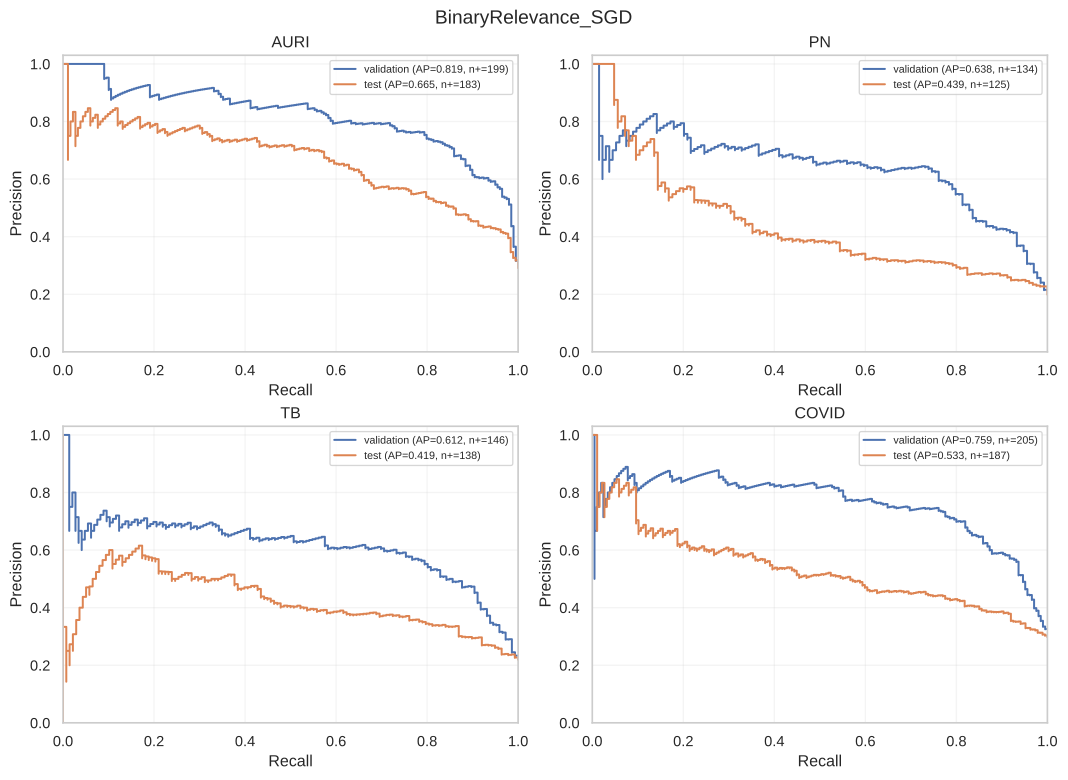

Data behind this chart, as committed beside it:
split, label, recall, precision, threshold
validation, AURI, 1.0, 0.3164, 0.005495
validation, AURI, 1.0, 0.3169, 0.005747
validation, AURI, 0.995, 0.3158, 0.0104
validation, AURI, 0.995, 0.3163, 0.01361
validation, AURI, 0.995, 0.3168, 0.01525
validation, AURI, 0.995, 0.3173, 0.01545
validation, AURI, 0.995, 0.3178, 0.01825
validation, AURI, 0.995, 0.3183, 0.01901
validation, AURI, 0.995, 0.3188, 0.01981
validation, AURI, 0.995, 0.3194, 0.01988
validation, AURI, 0.995, 0.3199, 0.02023
validation, AURI, 0.995, 0.3204, 0.0203
validation, AURI, 0.995, 0.3209, 0.02205
validation, AURI, 0.995, 0.3214, 0.02235
validation, AURI, 0.995, 0.322, 0.02246
validation, AURI, 0.995, 0.3225, 0.02253
validation, AURI, 0.995, 0.323, 0.02306
validation, AURI, 0.995, 0.3235, 0.02346
validation, AURI, 0.995, 0.3241, 0.0241
validation, AURI, 0.995, 0.3246, 0.0245
validation, AURI, 0.995, 0.3251, 0.02536
validation, AURI, 0.995, 0.3257, 0.02666
validation, AURI, 0.995, 0.3262, 0.02707
validation, AURI, 0.995, 0.3267, 0.02712
validation, AURI, 0.995, 0.3273, 0.02747
validation, AURI, 0.995, 0.3278, 0.02753
validation, AURI, 0.995, 0.3284, 0.0282
validation, AURI, 0.995, 0.3289, 0.03063
validation, AURI, 0.995, 0.3295, 0.03096
validation, AURI, 0.995, 0.33, 0.03108
validation, AURI, 0.995, 0.3306, 0.03109
validation, AURI, 0.995, 0.3311, 0.03115
validation, AURI, 0.995, 0.3317, 0.03242
validation, AURI, 0.995, 0.3322, 0.03358
validation, AURI, 0.995, 0.3328, 0.03379
validation, AURI, 0.995, 0.3333, 0.03451
validation, AURI, 0.995, 0.3339, 0.03537
validation, AURI, 0.995, 0.3345, 0.03543
validation, AURI, 0.995, 0.335, 0.03577
validation, AURI, 0.995, 0.3356, 0.03591
validation, AURI, 0.995, 0.3362, 0.03648
validation, AURI, 0.995, 0.3367, 0.03656
validation, AURI, 0.995, 0.3373, 0.0367
validation, AURI, 0.995, 0.3379, 0.03748
validation, AURI, 0.995, 0.3385, 0.03827
validation, AURI, 0.995, 0.339, 0.0383
validation, AURI, 0.995, 0.3396, 0.0384
validation, AURI, 0.995, 0.3402, 0.03846
validation, AURI, 0.995, 0.3408, 0.03942
validation, AURI, 0.995, 0.3414, 0.03963
validation, AURI, 0.995, 0.342, 0.03975
validation, AURI, 0.995, 0.3426, 0.03979
validation, AURI, 0.995, 0.3432, 0.03991
validation, AURI, 0.995, 0.3438, 0.04076
validation, AURI, 0.995, 0.3443, 0.04097
validation, AURI, 0.995, 0.3449, 0.04292
validation, AURI, 0.995, 0.3455, 0.04305
validation, AURI, 0.995, 0.3462, 0.04319
validation, AURI, 0.995, 0.3468, 0.04328
validation, AURI, 0.995, 0.3474, 0.04333
... 4,980 more rows
